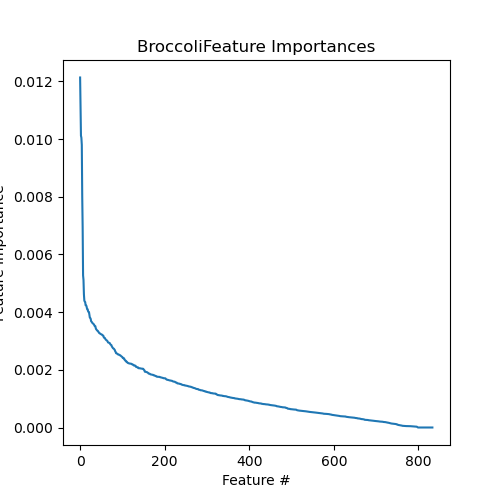

Source data for this figure (header and first rows):
Feature, Importance
MAR07704, 0.01214
MAR04789, 0.01098
MAR04787, 0.01012
MAR07703, 0.01005
MAR08780, 0.009797
MAR04788, 0.008015
MAR07706, 0.006951
MAR02440, 0.005275
MAR04791, 0.005118
MAR03657, 0.004616
MAR03669, 0.0044
MAR08778, 0.004366
MAR03740, 0.00435
MAR09558, 0.00424
MAR03665, 0.004234
MAR03702, 0.004214
MAR05234, 0.004142
MAR03584, 0.004096
MAR03668, 0.004095
MAR03717, 0.004025
MAR03631, 0.004004
MAR03645, 0.004001
MAR03633, 0.003909
MAR03638, 0.00381
MAR03676, 0.003797
MAR06780, 0.003768
MAR03661, 0.003686
MAR01571, 0.00367
MAR03706, 0.003651
MAR03634, 0.003624
MAR03721, 0.003613
MAR03627, 0.003598
MAR03737, 0.003581
MAR03733, 0.003568
MAR03720, 0.003526
MAR03730, 0.003517
MAR01784, 0.003513
MAR08779, 0.003442
MAR03671, 0.003406
MAR03540, 0.003392
MAR06562, 0.003368
MAR03644, 0.003355
MAR00314, 0.00335
MAR03548, 0.003321
MAR03566, 0.003304
MAR03562, 0.003277
MAR03585, 0.00327
MAR04424, 0.003262
MAR08484, 0.003246
MAR03587, 0.003238
MAR01785, 0.00323
MAR03727, 0.003219
MAR03572, 0.003218
MAR03583, 0.003194
MAR03714, 0.003191
MAR01781, 0.00318
MAR03685, 0.003126
MAR07291, 0.003109
MAR03687, 0.003106
MAR03723, 0.003094
... 774 more rows
